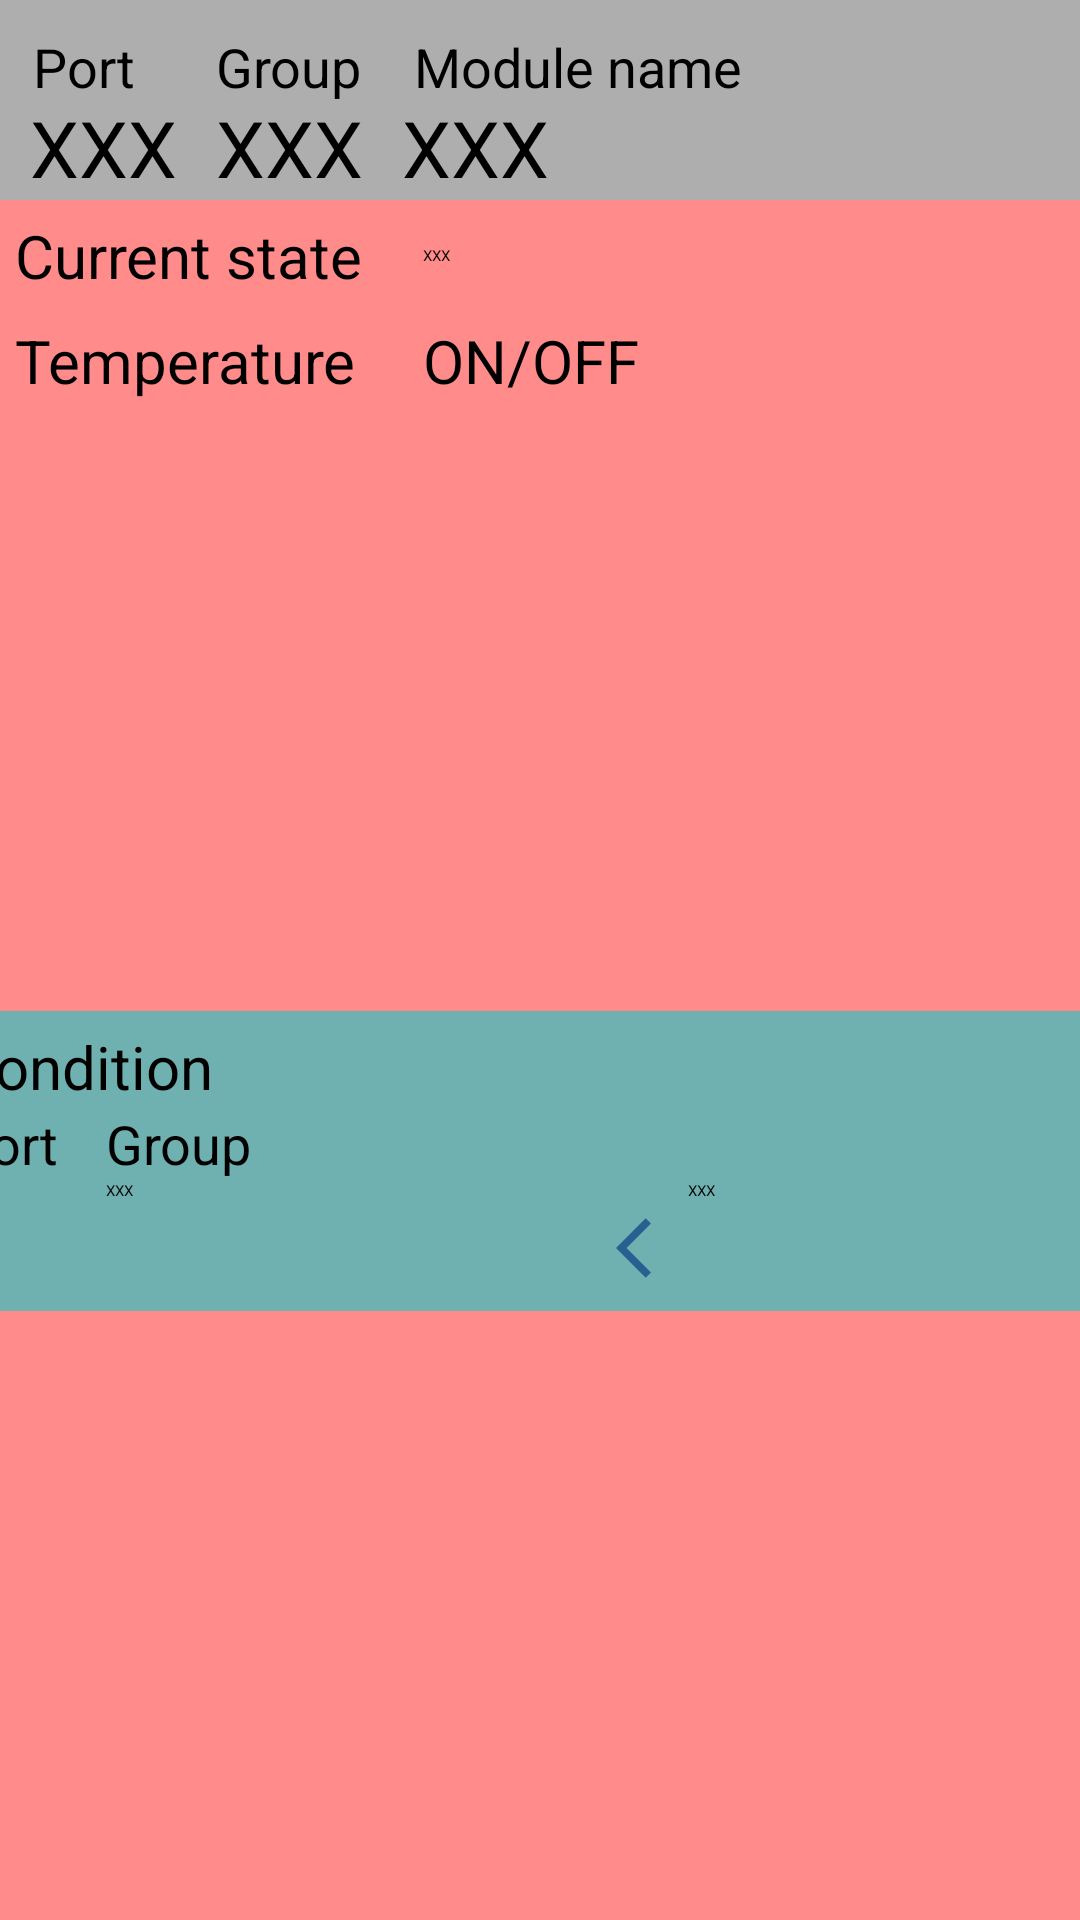

Here is an Android app screen rendered from its layout file. Give the layout XML and the strings, colors and styles it references.
<!-- AndroidManifest.xml: application theme Theme.Android_app -->
<!-- res/layout/active_load_item.xml -->
<?xml version="1.0" encoding="utf-8"?>
<androidx.constraintlayout.widget.ConstraintLayout xmlns:android="http://schemas.android.com/apk/res/android"
    xmlns:app="http://schemas.android.com/apk/res-auto"
    xmlns:tools="http://schemas.android.com/tools"
    android:layout_width="match_parent"
    android:layout_height="wrap_content"
    android:background="@color/active_load_background">

    <include
        android:id="@+id/include"
        layout="@layout/module_item"
        app:layout_constraintEnd_toEndOf="parent"
        app:layout_constraintStart_toStartOf="parent"
        app:layout_constraintTop_toTopOf="parent" />

    <include
        android:id="@+id/include1"
        layout="@layout/condition"
        android:layout_width="400dp"
        android:layout_height="100dp"
        android:layout_marginTop="5dp"
        android:layout_marginBottom="5dp"
        app:layout_constraintBottom_toBottomOf="parent"
        app:layout_constraintEnd_toEndOf="parent"
        app:layout_constraintStart_toStartOf="parent"
        app:layout_constraintTop_toBottomOf="@+id/textView2" />
" />


    <TextView
        android:id="@+id/textView"
        style="@style/fieldDeclaration"
        android:layout_width="wrap_content"
        android:layout_height="wrap_content"
        android:layout_marginStart="5dp"
        android:layout_marginTop="5dp"
        android:text="@string/current_state"
        app:layout_constraintStart_toStartOf="parent"
        app:layout_constraintTop_toBottomOf="@+id/include" />


    <TextView
        android:id="@+id/stateField"
        style="@style/field"
        android:layout_width="wrap_content"
        android:layout_height="wrap_content"
        android:layout_marginStart="20dp"
        android:text="@string/null_string"
        app:layout_constraintBottom_toBottomOf="@+id/textView"
        app:layout_constraintStart_toEndOf="@+id/textView"
        app:layout_constraintTop_toTopOf="@+id/textView" />

    <TextView
        android:id="@+id/textView2"
        style="@style/fieldDeclaration"
        android:layout_width="wrap_content"
        android:layout_height="wrap_content"
        android:layout_marginTop="8dp"
        android:text="@string/temperature"
        app:layout_constraintStart_toStartOf="@+id/textView"
        app:layout_constraintTop_toBottomOf="@+id/textView" />

    <TextView
        android:id="@+id/textView3"
        style="@style/fieldDeclaration"
        android:layout_width="wrap_content"
        android:layout_height="wrap_content"
        android:text="@string/on_off"
        app:layout_constraintStart_toStartOf="@+id/stateField"
        app:layout_constraintTop_toTopOf="@+id/textView2" />

    <ImageButton
        android:id="@+id/onOff"
        android:layout_width="50dp"
        android:layout_height="50dp"
        android:layout_marginEnd="30dp"
        app:layout_constraintBottom_toBottomOf="@+id/textView2"
        app:layout_constraintEnd_toEndOf="parent"
        app:layout_constraintTop_toTopOf="@+id/textView"
        app:srcCompat="@drawable/off"
        tools:ignore="ContentDescription,SpeakableTextPresentCheck" />

    <ImageButton
        android:id="@+id/coldHot"
        android:layout_width="50dp"
        android:layout_height="50dp"
        android:layout_marginEnd="10dp"
        app:layout_constraintBottom_toBottomOf="@+id/textView2"
        app:layout_constraintEnd_toStartOf="@+id/onOff"
        app:layout_constraintTop_toTopOf="@+id/textView"
        app:srcCompat="@drawable/cold"
        tools:ignore="ContentDescription,SpeakableTextPresentCheck" />


</androidx.constraintlayout.widget.ConstraintLayout>
<!-- res/layout/module_item.xml (included above) -->
<?xml version="1.0" encoding="utf-8"?>
<androidx.constraintlayout.widget.ConstraintLayout xmlns:android="http://schemas.android.com/apk/res/android"
    xmlns:app="http://schemas.android.com/apk/res-auto"
    xmlns:tools="http://schemas.android.com/tools"
    android:layout_width="match_parent"
    android:layout_height="wrap_content"
    android:background="@color/module_background">

    <EditText
        android:id="@+id/moduleName"
        style="@style/modulesStyle"
        android:layout_width="0dp"
        android:layout_marginStart="12dp"
        app:layout_constraintBottom_toBottomOf="@+id/moduleGroup"
        app:layout_constraintEnd_toEndOf="parent"
        app:layout_constraintHorizontal_bias="1.0"
        app:layout_constraintStart_toEndOf="@+id/moduleGroup"
        app:layout_constraintTop_toTopOf="@+id/moduleGroup" />

    <TextView
        android:id="@+id/modulePort"
        style="@style/modulesStyle"
        android:layout_width="50dp"
        android:layout_height="30dp"
        android:layout_marginStart="10dp"
        android:layout_marginTop="-3dp"
        app:layout_constraintStart_toStartOf="parent"
        app:layout_constraintTop_toBottomOf="@+id/textView6" />

    <TextView
        android:id="@+id/moduleGroup"
        style="@style/modulesStyle"
        android:layout_width="50dp"
        android:layout_height="30dp"
        android:layout_marginStart="12dp"
        app:layout_constraintBottom_toBottomOf="@+id/modulePort"
        app:layout_constraintStart_toEndOf="@+id/modulePort"
        app:layout_constraintTop_toTopOf="@+id/modulePort"
        app:layout_constraintVertical_bias="1.0" />

    <TextView
        android:id="@+id/textView6"
        style="@style/littleFieldDeclaration"
        android:layout_width="wrap_content"
        android:layout_height="wrap_content"
        android:layout_marginStart="1dp"
        android:layout_marginTop="10dp"
        android:text="Port"
        app:layout_constraintStart_toStartOf="@+id/modulePort"
        app:layout_constraintTop_toTopOf="parent" />

    <TextView
        android:id="@+id/textView7"
        style="@style/littleFieldDeclaration"
        android:layout_width="wrap_content"
        android:layout_height="wrap_content"
        android:text="Group"
        app:layout_constraintStart_toStartOf="@+id/moduleGroup"
        app:layout_constraintTop_toTopOf="@+id/textView6" />

    <TextView
        android:id="@+id/textView8"
        style="@style/littleFieldDeclaration"
        android:layout_width="wrap_content"
        android:layout_height="wrap_content"
        android:layout_marginStart="4dp"
        android:text="Module name"
        app:layout_constraintStart_toStartOf="@+id/moduleName"
        app:layout_constraintTop_toTopOf="@+id/textView7" />

</androidx.constraintlayout.widget.ConstraintLayout>
<!-- res/layout/condition.xml (included above) -->
<?xml version="1.0" encoding="utf-8"?>
<androidx.constraintlayout.widget.ConstraintLayout xmlns:android="http://schemas.android.com/apk/res/android"
    xmlns:app="http://schemas.android.com/apk/res-auto"
    xmlns:tools="http://schemas.android.com/tools"
    android:layout_width="match_parent"
    android:layout_height="100dp"
    android:background="#FF6fb0b0">

    <TextView
        android:id="@+id/textView6"
        style="@style/littleFieldDeclaration"
        android:layout_width="wrap_content"
        android:layout_height="wrap_content"
        android:text="Port"
        app:layout_constraintStart_toStartOf="@+id/conditionPort"
        app:layout_constraintTop_toBottomOf="@+id/textView4" />

    <TextView
        android:id="@+id/textView7"
        style="@style/littleFieldDeclaration"
        android:layout_width="wrap_content"
        android:layout_height="wrap_content"
        android:text="Group"
        app:layout_constraintStart_toEndOf="@+id/conditionPort"
        app:layout_constraintTop_toTopOf="@+id/textView6" />

    <TextView
        android:id="@+id/textView4"
        style="@style/fieldDeclaration"
        android:layout_width="wrap_content"
        android:layout_height="wrap_content"
        android:layout_marginStart="5dp"
        android:layout_marginTop="5dp"
        android:text="@string/condition"
        app:layout_constraintStart_toStartOf="parent"
        app:layout_constraintTop_toTopOf="parent" />

    <EditText
        android:id="@+id/conditionPort"
        style="@style/field"
        android:layout_width="50dp"
        android:layout_height="45dp"
        android:text="@string/null_string"
        app:layout_constraintStart_toStartOf="@+id/textView4"
        app:layout_constraintTop_toBottomOf="@+id/textView6" />

    <EditText
        android:id="@+id/conditionGroup"
        style="@style/field"
        android:layout_width="50dp"
        android:layout_height="45dp"
        android:text="@string/null_string"
        app:layout_constraintBottom_toBottomOf="@+id/conditionPort"
        app:layout_constraintStart_toEndOf="@+id/conditionPort"
        app:layout_constraintTop_toTopOf="@+id/conditionPort" />

    <Spinner
        android:id="@+id/dataType"
        style="@style/field"
        android:layout_width="120dp"
        android:layout_height="25dp"
        android:text="@string/null_string"
        app:layout_constraintBottom_toBottomOf="@+id/conditionPort"
        app:layout_constraintStart_toEndOf="@+id/conditionGroup"
        app:layout_constraintTop_toTopOf="@+id/conditionPort" />

    <EditText
        android:id="@+id/conditionValue"
        style="@style/field"
        android:layout_width="60dp"
        android:layout_height="45dp"
        android:text="@string/null_string"
        app:layout_constraintStart_toEndOf="@+id/lessMore"
        app:layout_constraintTop_toTopOf="@+id/conditionPort"
        tools:layout_editor_absoluteX="26dp"
        tools:layout_editor_absoluteY="107dp" />

    <ImageButton
        android:id="@+id/lessMore"
        android:layout_width="wrap_content"
        android:layout_height="wrap_content"
        android:src="@drawable/less"
        app:layout_constraintBottom_toBottomOf="@+id/conditionPort"
        app:layout_constraintStart_toEndOf="@+id/dataType"
        app:layout_constraintTop_toTopOf="@+id/conditionPort"
        app:srcCompat="@drawable/less"
        tools:ignore="ContentDescription,SpeakableTextPresentCheck"
        tools:layout_editor_absoluteX="225dp"
        tools:layout_editor_absoluteY="145dp" />


</androidx.constraintlayout.widget.ConstraintLayout>
<!-- resources referenced by this layout -->
<resources>
  <color name="active_load_background">#FF8B8B</color>
  <color name="module_background">#AEAEAE</color>
  <!-- drawable cold (drawable) -->
  <vector android:height="24dp" android:viewportHeight="32"
      android:viewportWidth="32" android:width="24dp" xmlns:android="http://schemas.android.com/apk/res/android">
      <path android:fillColor="#C9F9FB" android:pathData="M27,25c0,3.721 -3.399,6.658 -7.257,5.872c-2.274,-0.464 -4.12,-2.293 -4.603,-4.563c-0.485,-2.275 0.333,-4.415 1.861,-5.769V5c0,-2.209 1.791,-4 4,-4h0c2.209,0 4,1.791 4,4v15.54C26.23,21.63 27,23.23 27,25z"/>
      <path android:fillColor="#D62144" android:pathData="M22,22.184V19h-2v3.184c-1.163,0.413 -2,1.512 -2,2.816c0,1.657 1.343,3 3,3s3,-1.343 3,-3C24,23.696 23.163,22.597 22,22.184z"/>
      <path android:fillColor="#1A1A1A" android:pathData="M26,20.111V5c0,-2.757 -2.243,-5 -5,-5s-5,2.243 -5,5v15.11c-1.658,1.674 -2.345,4.036 -1.839,6.408c0.564,2.649 2.728,4.793 5.382,5.334c0.482,0.098 0.967,0.146 1.446,0.146c1.611,0 3.173,-0.545 4.434,-1.575C27.061,29.086 28,27.109 28,25C28,23.162 27.276,21.405 26,20.111zM24.157,28.875c-1.167,0.954 -2.701,1.326 -4.215,1.017c-1.887,-0.384 -3.424,-1.908 -3.825,-3.791c-0.386,-1.813 0.191,-3.612 1.546,-4.812C17.877,21.099 18,20.826 18,20.54V5c0,-1.654 1.346,-3 3,-3s3,1.346 3,3v15.54c0,0.286 0.123,0.559 0.337,0.749C25.394,22.225 26,23.578 26,25C26,26.506 25.328,27.918 24.157,28.875z"/>
      <path android:fillColor="#1A1A1A" android:pathData="M15.707,18.293l-1.707,-1.707l0,-13.172l1.707,-1.707l-1.414,-1.414l-1.293,1.293l-1.293,-1.293l-1.414,1.414l1.707,1.707l0,4.172l-2,-2l0,-2.586l-2,0l0,2l-2,0l0,2l2.586,0l2,2l-5.172,0l-1.707,-1.707l-1.414,1.414l1.293,1.293l-1.293,1.293l1.414,1.414l1.707,-1.707l5.172,0l-2,2l-2.586,0l0,2l2,0l0,2l2,0l0,-2.586l2,-2l0,4.172l-1.707,1.707l1.414,1.414l1.293,-1.293l1.293,1.293z"/>
  </vector>
  <!-- drawable less (drawable) -->
  <vector android:autoMirrored="true" android:height="24dp"
      android:tint="#296092" android:viewportHeight="24"
      android:viewportWidth="24" android:width="24dp" xmlns:android="http://schemas.android.com/apk/res/android">
      <path
          android:fillColor="@android:color/white"
          android:pathData="M11.67,3.87L9.9,2.1 0,12l9.9,9.9 1.77,-1.77L3.54,12z"
          />
  </vector>
  <string name="condition">Condition</string>
  <string name="current_state">Current state</string>
  <string name="null_string">ХХХ</string>
  <string name="on_off">ON/OFF</string>
  <string name="temperature">Temperature</string>
  <style name="field" parent="fieldDeclaration">
      </style>
  <style name="fieldDeclaration">
          <item name="android:textSize">20sp</item>
      </style>
  <style name="littleFieldDeclaration">
          <item name="android:textSize">18sp</item>
      </style>
  <style name="modulesStyle">
          <item name="android:layout_height">wrap_content</item>
          <item name="android:layout_marginTop">5dp</item>
          <item name="android:text">@string/null_string</item>
          <item name="android:textSize">26sp</item>
      </style>
</resources>
